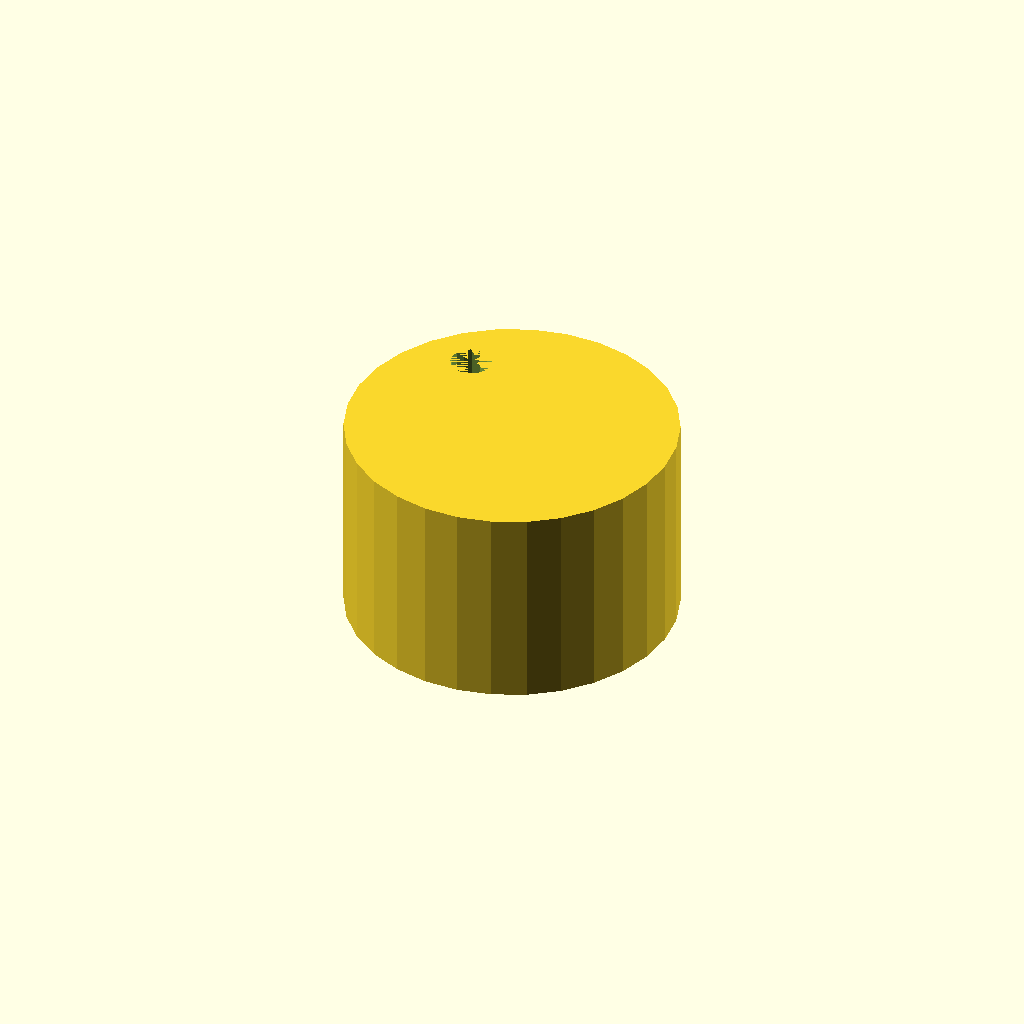
Cell 1: the model at its default parameters.
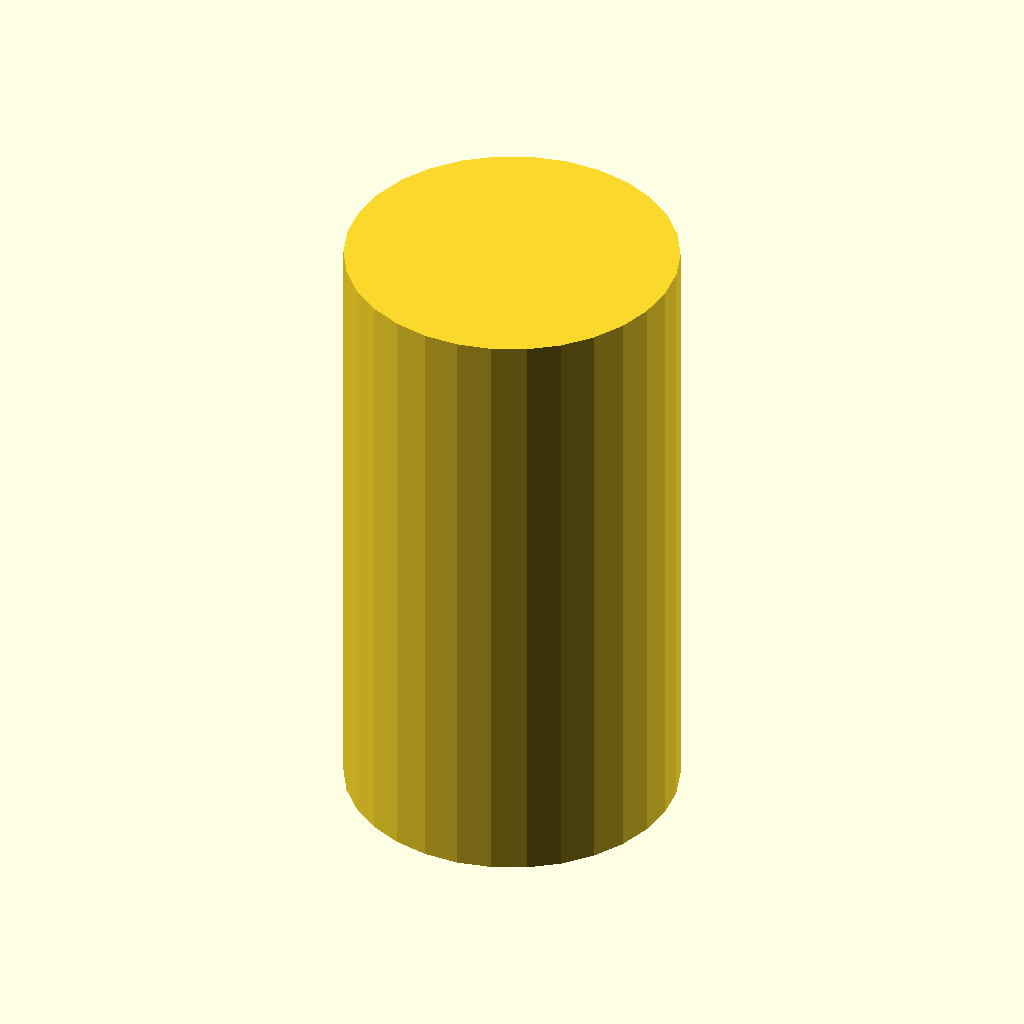
Cell 2 — mug_height set to 200, the other parameters unchanged.
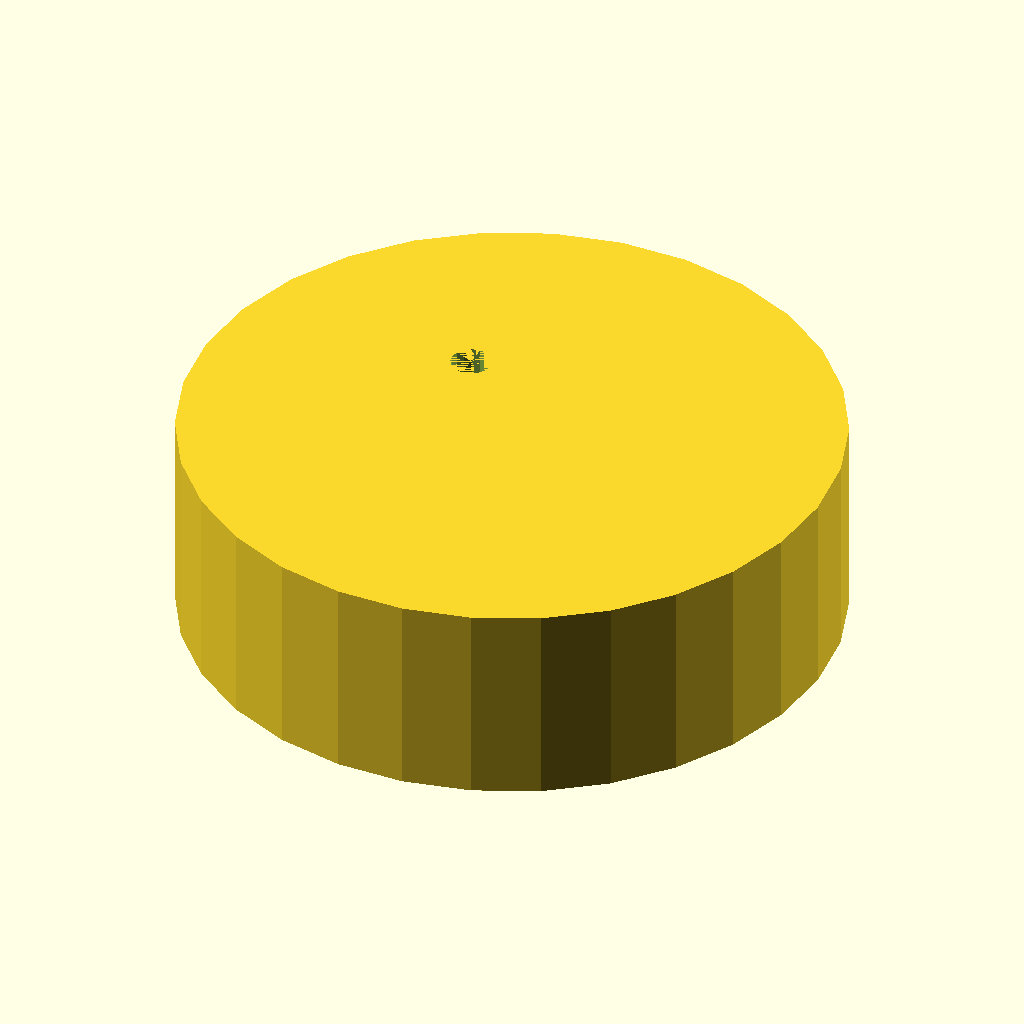
Cell 3 — mug_diameter set to 160, the other parameters unchanged.
One fixed orthographic camera (rotation 55°, 0°, 25°; colour scheme Cornfield) for every cell.
Source of the model, uygulama/outputs/simulations/usage_audit_20261018_205613/k1b_upstream_demo_42_a_coffee_mug/generated.scad:
// Coffee Mug in OpenSCAD

// Parameters
mug_height = 100;
mug_diameter = 80;
handle_height = 50;
handle_width = 25;
handle_depth = 20;
handle_radius = 5;
handle_offset_x = 20;
handle_offset_y = 20;

// Body
module coffee_mug_body() {
  cylinder(h = mug_height - handle_height, r = mug_diameter / 2, center = true);
}

// Handle
module coffee_mug_handle() {
  translate([handle_offset_x, handle_offset_y, 0]) {
    cylinder(h = handle_height, r = handle_radius, center = true);
  }
}

// Coffee Mug
module coffee_mug() {
  difference() {
    coffee_mug_body();
    rotate([0, 0, 90])
    coffee_mug_handle();
  }
}

// Render
coffee_mug();
Customizer parameters (derived from the source; name, type, default, range or options):
mug_height: number, default 100
mug_diameter: number, default 80
handle_height: number, default 50
handle_width: number, default 25
handle_depth: number, default 20
handle_radius: number, default 5
handle_offset_x: number, default 20
handle_offset_y: number, default 20
